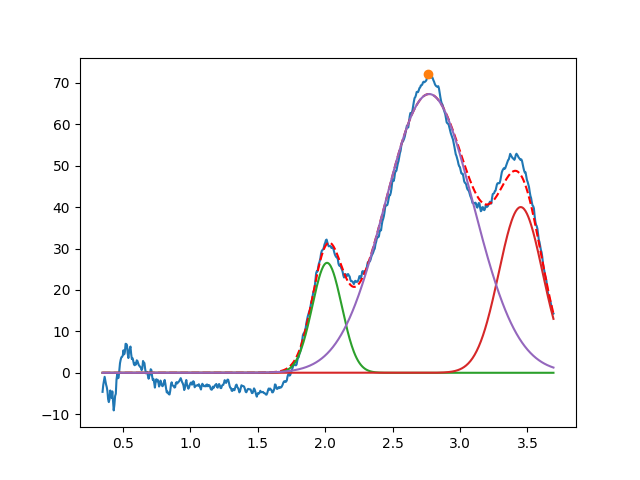

Source data for this figure (header and first rows):
2.014161752956747709e+00, 2.654317357880389849e+01, 2.573565822090830846e-01, 9.999999999999996669e-01
3.450000000000764011e+00, 3.999999999999999289e+01, 3.816233166926219500e-01, 9.999999999999998890e-01
2.771060992714353688e+00, 6.729345993262352010e+01, 7.697026219466613917e-01, 9.999999999997025713e-01
